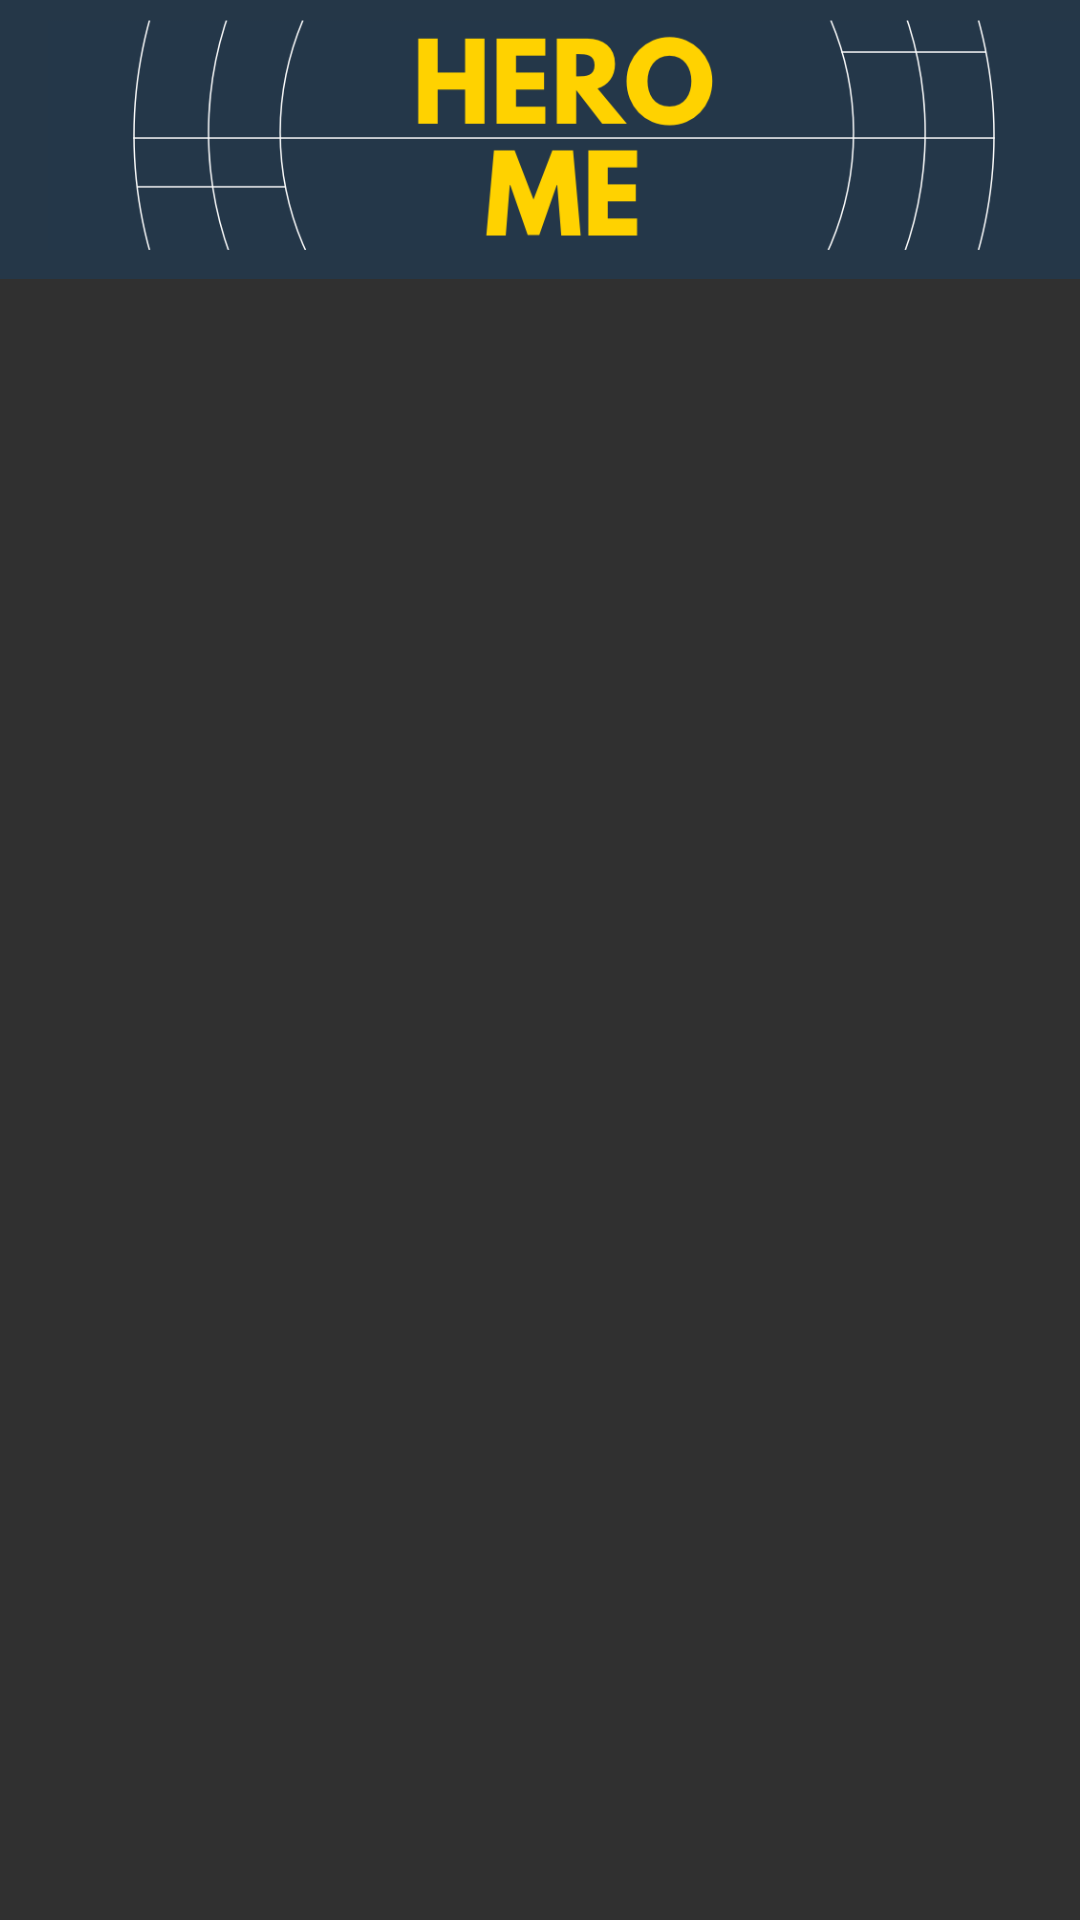

Here is an Android app screen rendered from its layout file. Give the layout XML and the strings, colors and styles it references.
<!-- AndroidManifest.xml: application theme AppTheme -->
<!-- res/layout/activity_main.xml -->
<?xml version="1.0" encoding="utf-8"?>
<LinearLayout xmlns:android="http://schemas.android.com/apk/res/android"
    xmlns:app="http://schemas.android.com/apk/res-auto"
    xmlns:tools="http://schemas.android.com/tools"
    android:layout_width="match_parent"
    android:layout_height="match_parent"
    android:orientation="vertical"
    tools:context=".Activities.MainActivity">
    <android.support.v7.widget.Toolbar
        android:id="@+id/toolbar"
        android:layout_width="match_parent"
        android:layout_height="wrap_content"
        android:background="#253748"
        android:minHeight="?attr/actionBarSize"
        android:theme="?attr/actionBarTheme">

        <ImageView
            android:layout_width="wrap_content"
            android:layout_height="wrap_content"
            android:contentDescription="topBanner"
            android:src="@drawable/topbannerbar" />
    </android.support.v7.widget.Toolbar>
    <FrameLayout

        android:layout_width="match_parent"
        xmlns:tools="http://schemas.android.com/tools"
        android:layout_height="match_parent"
        android:id="@+id/fragment_container"
        tools:context=".Activities.MainActivity">

    </FrameLayout>
</LinearLayout>
<!-- resources referenced by this layout -->
<resources>
  <!-- drawable topbannerbar: png bitmap (drawable, 12503 bytes) -->
  <style name="AppTheme" parent="Theme.AppCompat.NoActionBar">
  
          
          <item name="windowNoTitle">true</item>
          <item name="windowActionBar">false</item>
          <item name="colorPrimary">@color/colorPrimary</item>
          <item name="colorPrimaryDark">@color/colorPrimaryDark</item>
          <item name="colorAccent">@color/colorAccent</item>
      </style>
  <!-- not gathered from this repository: default colours our renderer supplied (Android Studio template values) -->
  <color name="colorPrimary">#FF6200EE</color>
  <color name="colorPrimaryDark">#FF3700B3</color>
  <color name="colorAccent">#FF03DAC5</color>
</resources>
